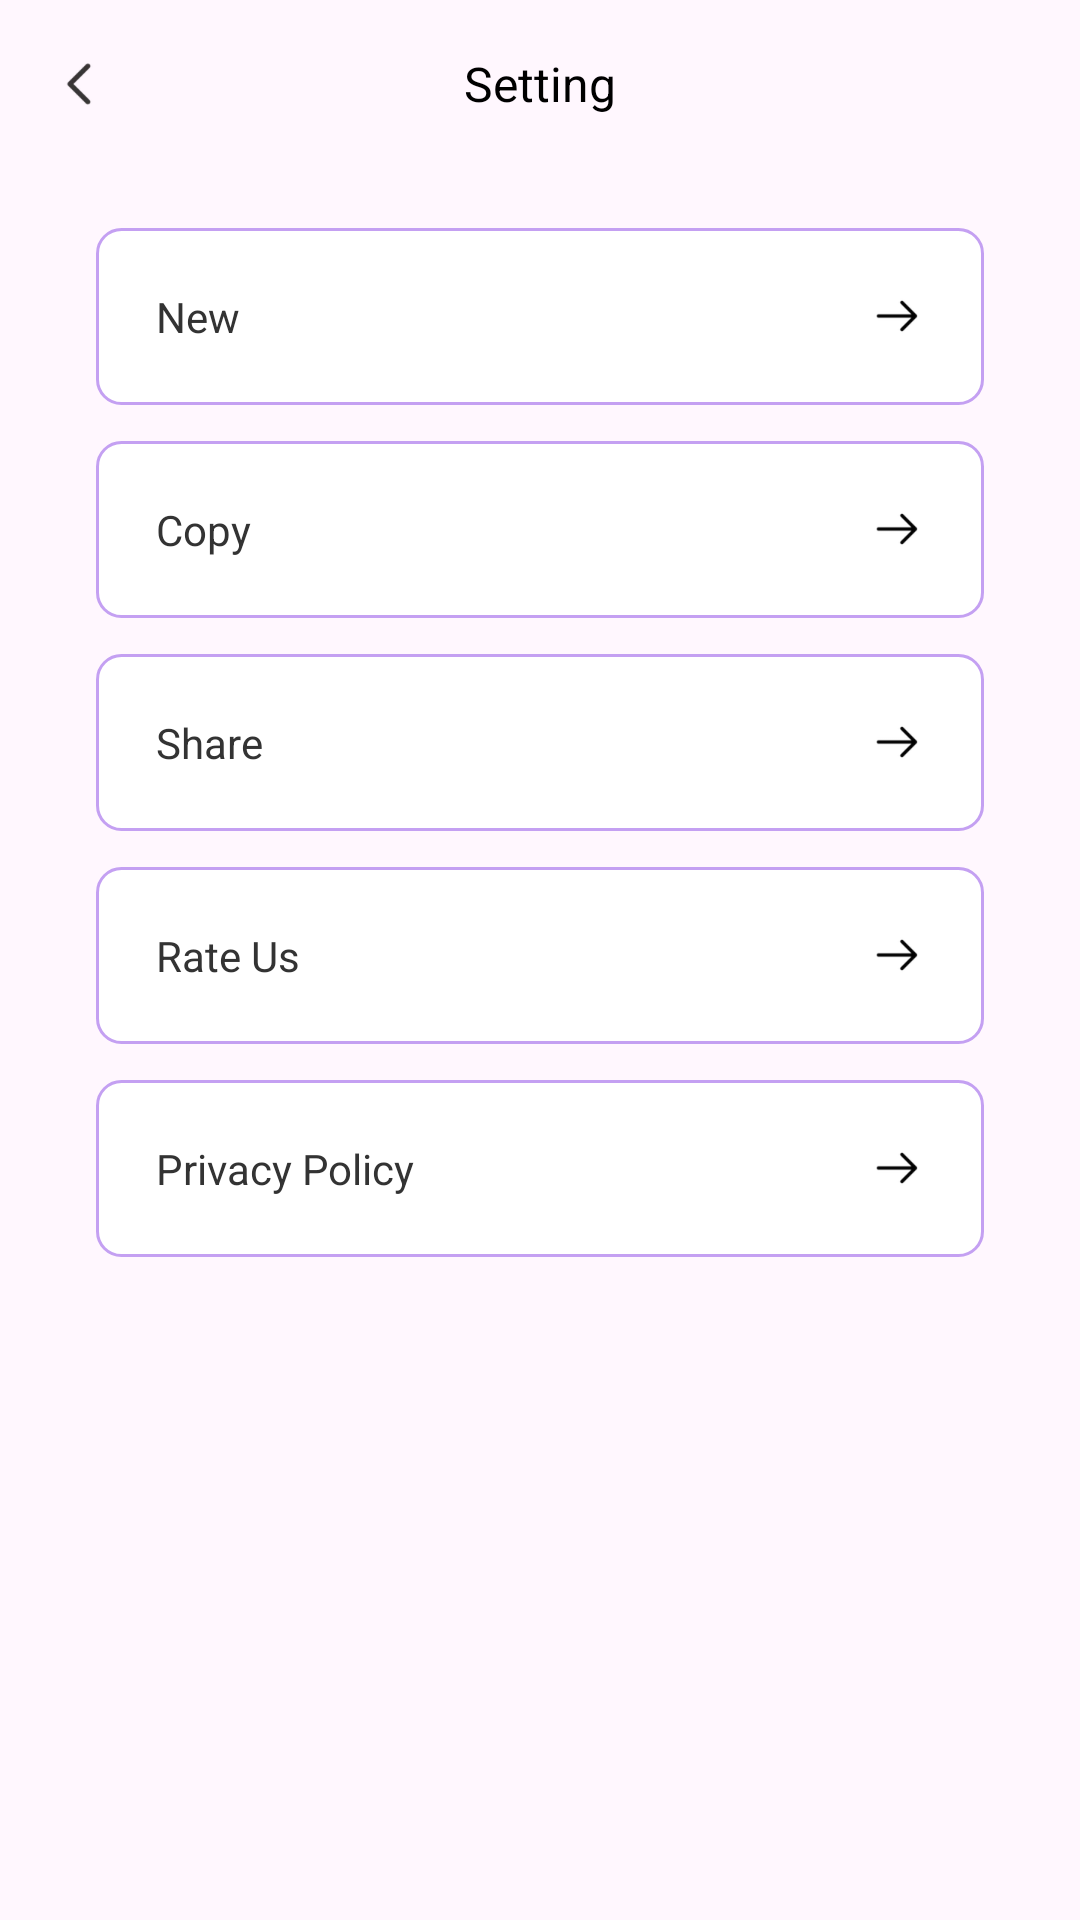

Layout XML and referenced resources for this Android screen:
<!-- AndroidManifest.xml: application theme Theme.SweetBrowser -->
<!-- res/layout/setting_activity.xml -->
<?xml version="1.0" encoding="utf-8"?>
<androidx.constraintlayout.widget.ConstraintLayout xmlns:android="http://schemas.android.com/apk/res/android"
    xmlns:app="http://schemas.android.com/apk/res-auto"
    android:layout_width="match_parent"
    android:layout_height="match_parent"
    android:background="@color/c_fff7fe"
    android:fitsSystemWindows="true">

    <androidx.appcompat.widget.Toolbar
        android:id="@+id/toolbar"
        android:layout_width="match_parent"
        android:layout_height="56dp"
        app:layout_constraintTop_toTopOf="parent"
        app:navigationIcon="@mipmap/ic_back">

        <TextView
            android:layout_width="wrap_content"
            android:layout_height="wrap_content"
            android:layout_gravity="center"
            android:text="@string/setting"
            android:textColor="#000000"
            android:textSize="16sp" />

    </androidx.appcompat.widget.Toolbar>

    <ScrollView
        android:layout_width="match_parent"
        android:layout_height="wrap_content"
        app:layout_constraintTop_toBottomOf="@+id/toolbar">

        <LinearLayout
            android:layout_width="match_parent"
            android:layout_height="wrap_content"
            android:orientation="vertical">

            <TextView
                android:id="@+id/btn_new"
                android:layout_width="match_parent"
                android:layout_height="wrap_content"
                android:layout_marginStart="32dp"
                android:layout_marginTop="20dp"
                android:layout_marginEnd="32dp"
                android:background="@drawable/set_item_bg"
                android:drawableEnd="@mipmap/ic_arrow_end"
                android:padding="20dp"
                android:text="New"
                android:textColor="#333333"
                android:textSize="14sp" />

            <TextView
                android:id="@+id/btn_copy"
                android:layout_width="match_parent"
                android:layout_height="wrap_content"
                android:layout_marginStart="32dp"
                android:layout_marginTop="12dp"
                android:layout_marginEnd="32dp"
                android:background="@drawable/set_item_bg"
                android:drawableEnd="@mipmap/ic_arrow_end"
                android:padding="20dp"
                android:text="Copy"
                android:textColor="#333333"
                android:textSize="14sp" />

            <TextView
                android:id="@+id/btn_share"
                android:layout_width="match_parent"
                android:layout_height="wrap_content"
                android:layout_marginStart="32dp"
                android:layout_marginTop="12dp"
                android:layout_marginEnd="32dp"
                android:background="@drawable/set_item_bg"
                android:drawableEnd="@mipmap/ic_arrow_end"
                android:padding="20dp"
                android:text="Share"
                android:textColor="#333333"
                android:textSize="14sp" />

            <TextView
                android:id="@+id/btn_rate"
                android:layout_width="match_parent"
                android:layout_height="wrap_content"
                android:layout_marginStart="32dp"
                android:layout_marginTop="12dp"
                android:layout_marginEnd="32dp"
                android:background="@drawable/set_item_bg"
                android:drawableEnd="@mipmap/ic_arrow_end"
                android:padding="20dp"
                android:text="Rate Us"
                android:textColor="#333333"
                android:textSize="14sp" />

            <TextView
                android:id="@+id/btn_privacy"
                android:layout_width="match_parent"
                android:layout_height="wrap_content"
                android:layout_marginStart="32dp"
                android:layout_marginTop="12dp"
                android:layout_marginEnd="32dp"
                android:background="@drawable/set_item_bg"
                android:drawableEnd="@mipmap/ic_arrow_end"
                android:padding="20dp"
                android:text="@string/privacy_policy"
                android:textColor="#333333"
                android:textSize="14sp" />

        </LinearLayout>
    </ScrollView>

</androidx.constraintlayout.widget.ConstraintLayout>
<!-- resources referenced by this layout -->
<resources>
  <color name="c_fff7fe">#FFF7FE</color>
  <!-- drawable set_item_bg (drawable) -->
  <?xml version="1.0" encoding="utf-8"?>
  <shape xmlns:android="http://schemas.android.com/apk/res/android">
  
      <corners android:radius="8dp" />
      <stroke
          android:width="1dp"
          android:color="#C4A0F2" />
      <solid android:color="@color/white" />
  
  </shape>
  <!-- mipmap ic_arrow_end: webp bitmap (mipmap-xxxhdpi, 1282 bytes) -->
  <!-- mipmap ic_back: webp bitmap (mipmap-xxxhdpi, 2961 bytes) -->
  <string name="privacy_policy">Privacy Policy</string>
  <string name="setting">Setting</string>
  <style name="Theme.SweetBrowser" parent="Theme.AppCompat.Light.NoActionBar" />
  <color name="white">#FFFFFFFF</color>
</resources>
